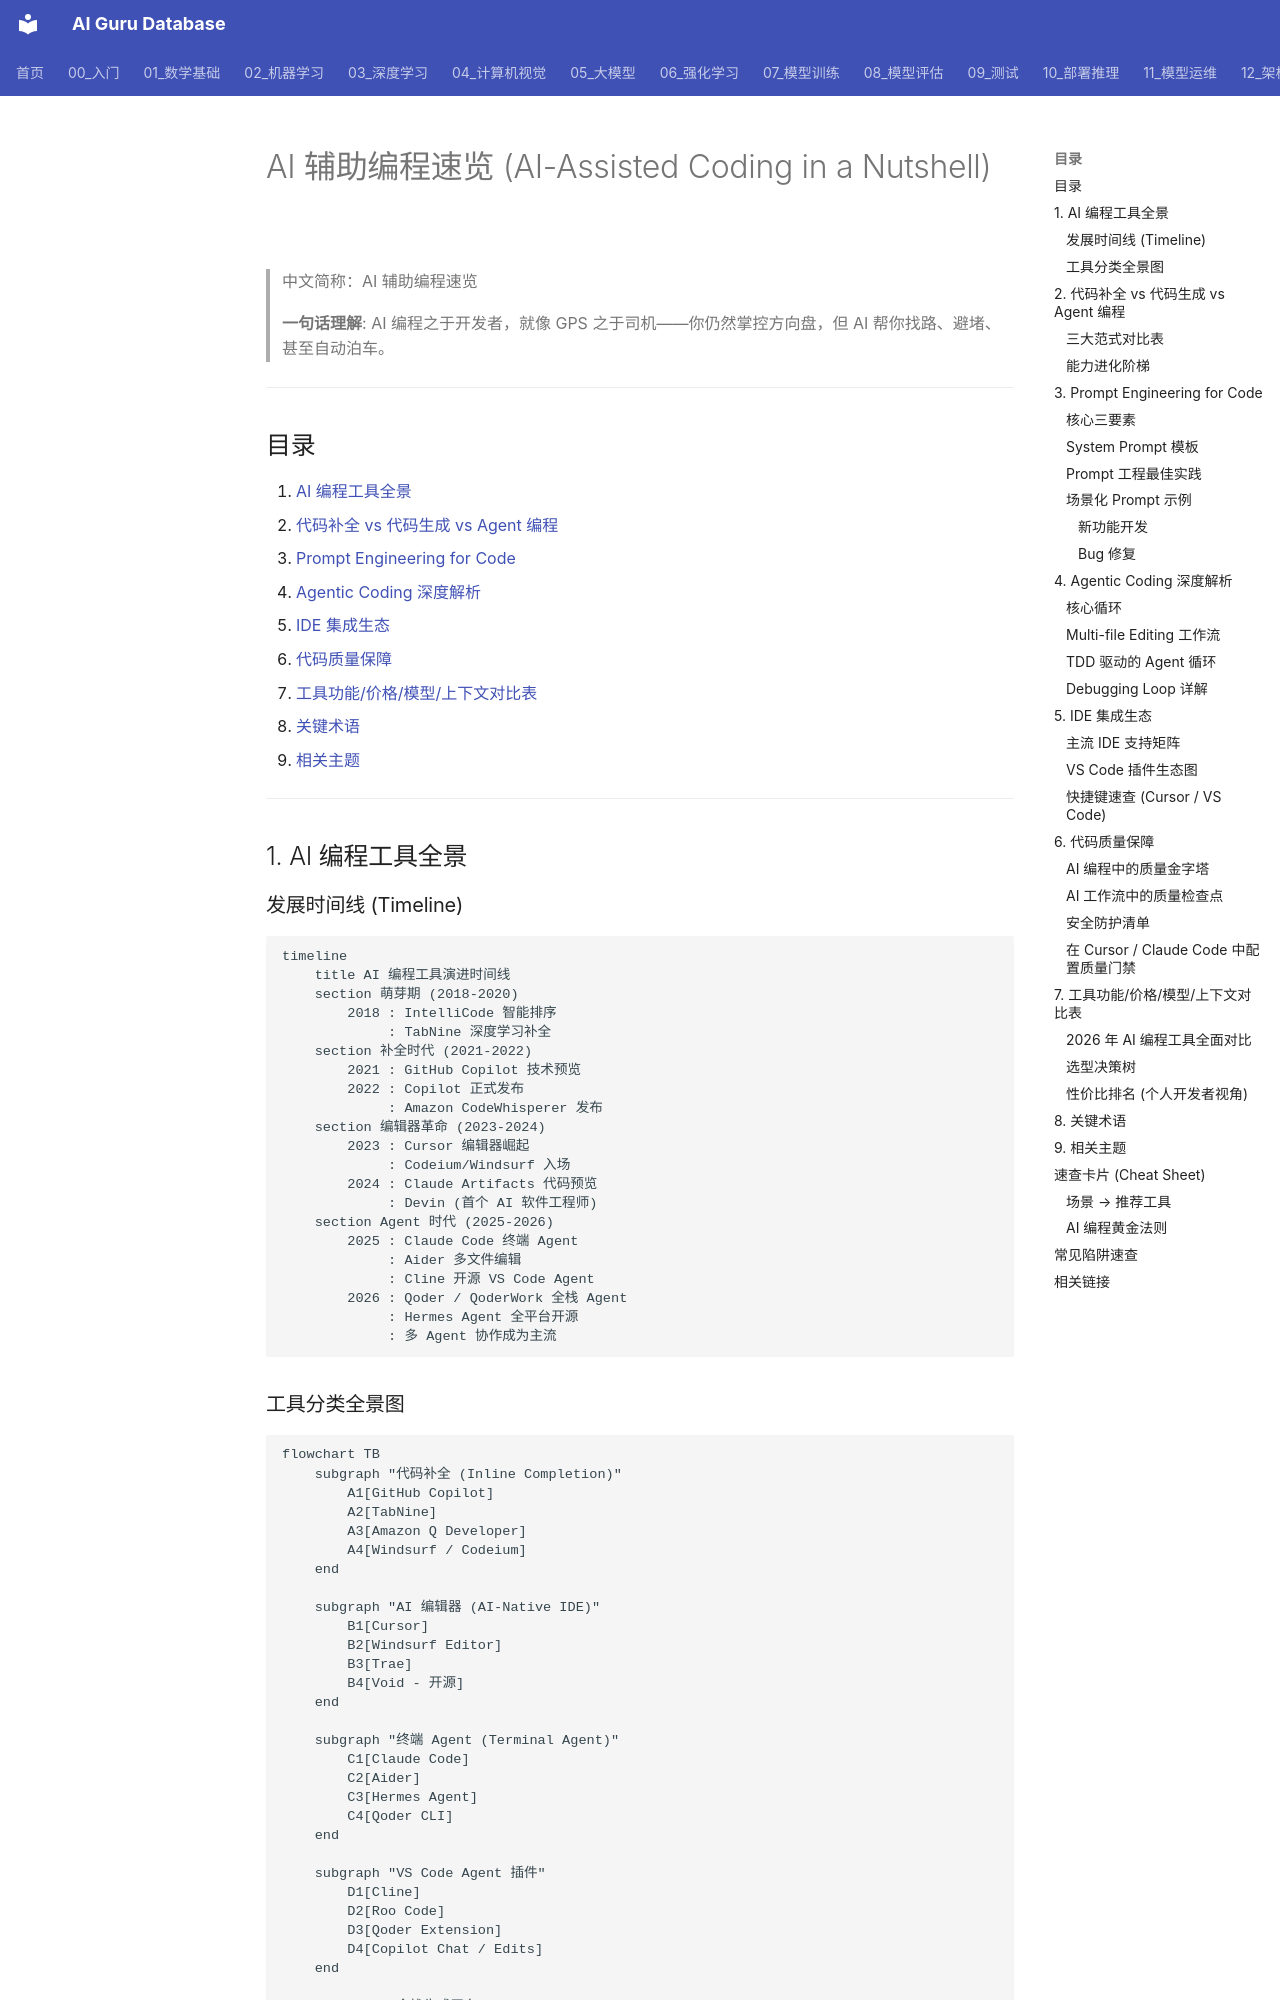

repository: ai-guru-global/ai-guru-database · page: 16_编程/01_编程基础/02_AI_编程_简明指南/index.html · generator: mkdocs

---
title: "AI 辅助编程速览 (AI-Assisted Coding in a Nutshell)"
category: 16-ai-coding
tags: [ai-coding, copilot, cursor, claude-code, aider, coding-agent]
summary: "从代码补全到 Agentic Coding——一张图、一张表、一份决策清单，搞懂 2026 年 AI 编程全景。"
created: 2026-06-05
updated: 2026-06-05
tier: supporting
aliases:
  - "Ai Coding In Nutshell"
  - "AI Coding in nutshell"
  - AI_Coding-in-nutshell
sources: []

name_zh: "AI 辅助编程速览"
---
# AI 辅助编程速览 (AI-Assisted Coding in a Nutshell)

> 中文简称：AI 辅助编程速览

> **一句话理解**: AI 编程之于开发者，就像 GPS 之于司机——你仍然掌控方向盘，但 AI 帮你找路、避堵、甚至自动泊车。

---

## 目录

1. [AI 编程工具全景](#1-ai-编程工具全景)
2. [代码补全 vs 代码生成 vs Agent 编程](#2-代码补全-vs-代码生成-vs-agent-编程)
3. [Prompt Engineering for Code](#3-prompt-engineering-for-code)
4. [Agentic Coding 深度解析](#4-agentic-coding-深度解析)
5. [IDE 集成生态](#5-ide-集成生态)
6. [代码质量保障](#6-代码质量保障)
7. [工具功能/价格/模型/上下文对比表](#7-工具功能价格模型上下文对比表)
8. [关键术语](#8-关键术语)
9. [相关主题](#9-相关主题)

---

## 1. AI 编程工具全景

### 发展时间线 (Timeline)

```mermaid
timeline
    title AI 编程工具演进时间线
    section 萌芽期 (2018-2020)
        2018 : IntelliCode 智能排序
             : TabNine 深度学习补全
    section 补全时代 (2021-2022)
        2021 : GitHub Copilot 技术预览
        2022 : Copilot 正式发布
             : Amazon CodeWhisperer 发布
    section 编辑器革命 (2023-2024)
        2023 : Cursor 编辑器崛起
             : Codeium/Windsurf 入场
        2024 : Claude Artifacts 代码预览
             : Devin (首个 AI 软件工程师)
    section Agent 时代 (2025-2026)
        2025 : Claude Code 终端 Agent
             : Aider 多文件编辑
             : Cline 开源 VS Code Agent
        2026 : Qoder / QoderWork 全栈 Agent
             : Hermes Agent 全平台开源
             : 多 Agent 协作成为主流
```
